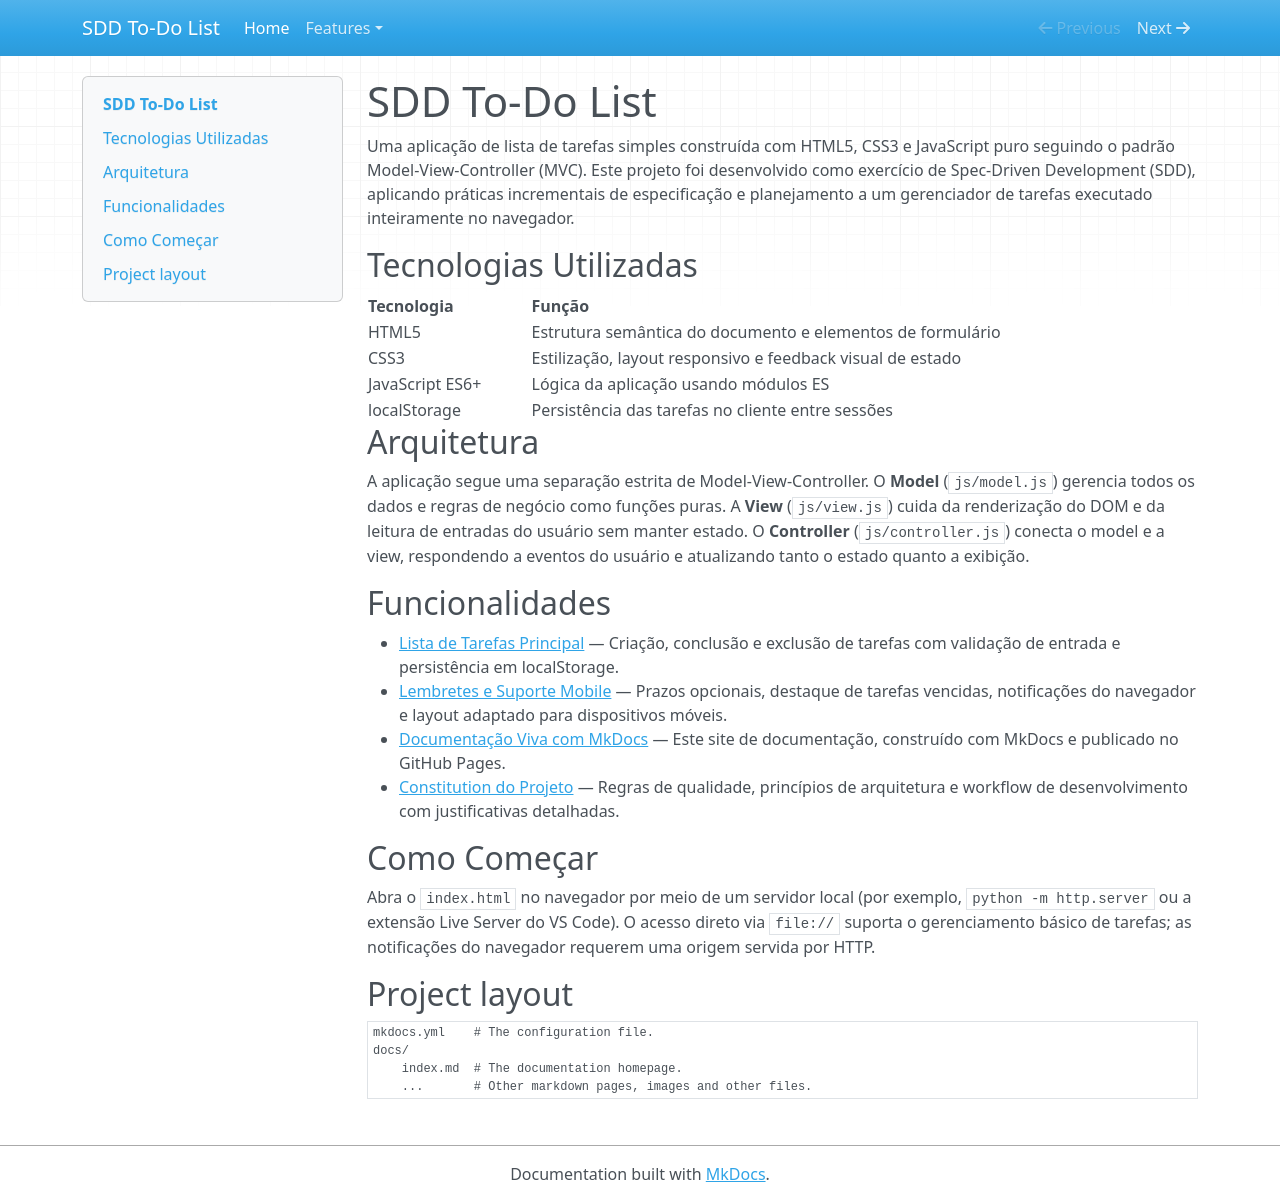

repository: alexrossoni/sdd-to-do-list · page: index.html · generator: mkdocs

# SDD To-Do List

Uma aplicação de lista de tarefas simples construída com HTML5, CSS3 e JavaScript puro seguindo
o padrão Model-View-Controller (MVC). Este projeto foi desenvolvido como exercício de
Spec-Driven Development (SDD), aplicando práticas incrementais de especificação e planejamento
a um gerenciador de tarefas executado inteiramente no navegador.

## Tecnologias Utilizadas

| Tecnologia | Função |
|------------|--------|
| HTML5 | Estrutura semântica do documento e elementos de formulário |
| CSS3 | Estilização, layout responsivo e feedback visual de estado |
| JavaScript ES6+ | Lógica da aplicação usando módulos ES |
| localStorage | Persistência das tarefas no cliente entre sessões |

## Arquitetura

A aplicação segue uma separação estrita de Model-View-Controller. O **Model** (`js/model.js`)
gerencia todos os dados e regras de negócio como funções puras. A **View** (`js/view.js`)
cuida da renderização do DOM e da leitura de entradas do usuário sem manter estado. O
**Controller** (`js/controller.js`) conecta o model e a view, respondendo a eventos do usuário
e atualizando tanto o estado quanto a exibição.

## Funcionalidades

- [Lista de Tarefas Principal](features/001-todo-list-core.md) — Criação, conclusão e exclusão
  de tarefas com validação de entrada e persistência em localStorage.
- [Lembretes e Suporte Mobile](features/002-task-reminders-mobile.md) — Prazos opcionais,
  destaque de tarefas vencidas, notificações do navegador e layout adaptado para dispositivos móveis.
- [Documentação Viva com MkDocs](features/003-mkdocs-living-docs.md) — Este site de
  documentação, construído com MkDocs e publicado no GitHub Pages.
- [Constitution do Projeto](features/004-project-constitution.md) — Regras de qualidade,
  princípios de arquitetura e workflow de desenvolvimento com justificativas detalhadas.

## Como Começar

Abra o `index.html` no navegador por meio de um servidor local (por exemplo,
`python -m http.server` ou a extensão Live Server do VS Code). O acesso direto via `file://`
suporta o gerenciamento básico de tarefas; as notificações do navegador requerem uma origem
servida por HTTP.

## Project layout

    mkdocs.yml    # The configuration file.
    docs/
        index.md  # The documentation homepage.
        ...       # Other markdown pages, images and other files.
